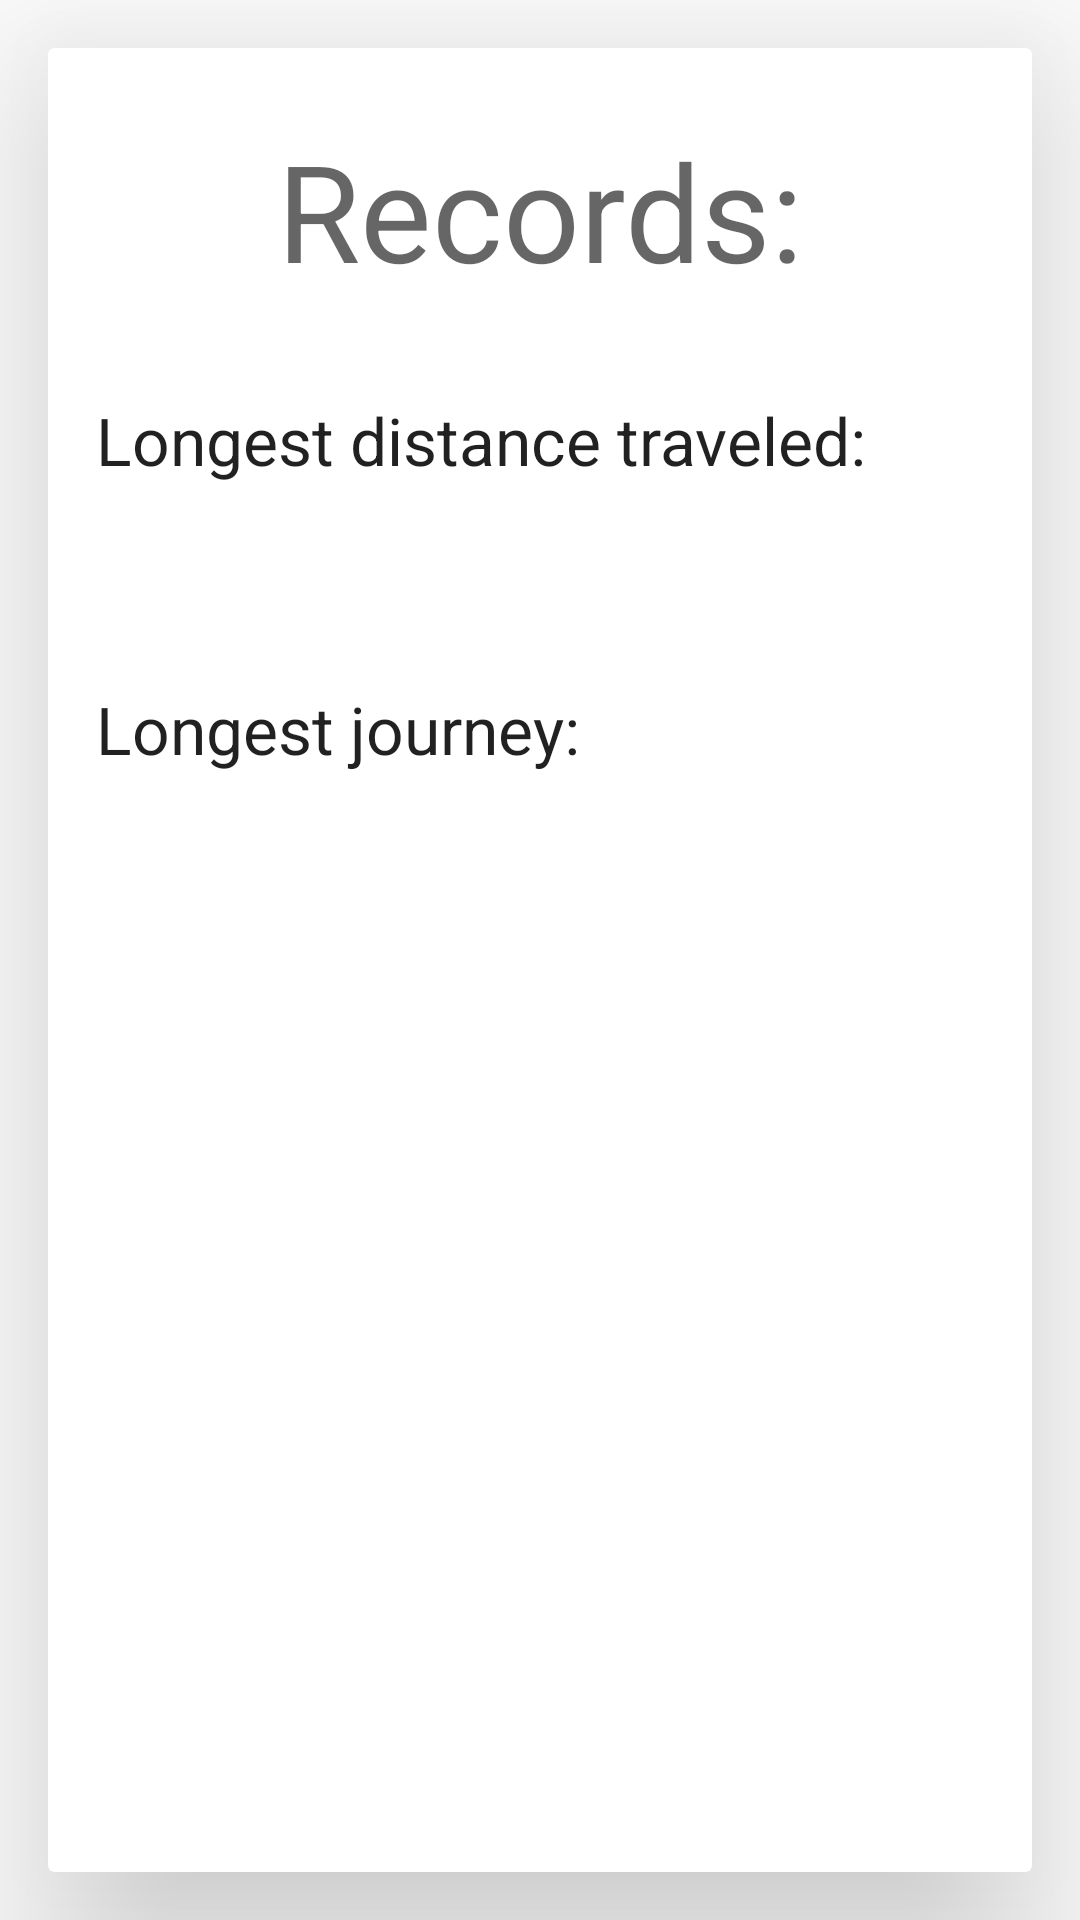

Reconstruct the res/layout file that produces this screen, plus the resources it refers to.
<!-- AndroidManifest.xml: application theme Theme.GPSTracker -->
<!-- res/layout/fragment_records.xml -->
<?xml version="1.0" encoding="utf-8"?>
<androidx.constraintlayout.widget.ConstraintLayout
    xmlns:android="http://schemas.android.com/apk/res/android"
    xmlns:app="http://schemas.android.com/apk/res-auto"
    xmlns:tools="http://schemas.android.com/tools"
    android:layout_width="match_parent"
    android:layout_height="match_parent">

    <androidx.cardview.widget.CardView
        android:layout_width="0dp"
        android:layout_height="0dp"
        android:layout_marginStart="16dp"
        android:layout_marginTop="16dp"
        android:layout_marginEnd="16dp"
        android:layout_marginBottom="16dp"
        app:cardElevation="40dp"
        app:layout_constraintBottom_toBottomOf="parent"
        app:layout_constraintEnd_toEndOf="parent"
        app:layout_constraintStart_toStartOf="parent"
        app:layout_constraintTop_toTopOf="parent">

        <androidx.constraintlayout.widget.ConstraintLayout
            android:layout_width="match_parent"
            android:layout_height="match_parent">

            <TextView
                android:id="@+id/recordsDistance"
                android:layout_width="wrap_content"
                android:layout_height="wrap_content"
                android:layout_marginStart="16dp"
                android:layout_marginTop="32dp"
                android:text="Longest distance traveled:"
                android:textAppearance="@style/TextAppearance.AppCompat.Large"
                app:layout_constraintStart_toStartOf="parent"
                app:layout_constraintTop_toBottomOf="@+id/recordsTitle" />

            <TextView
                android:id="@+id/recordsDistanceValue"
                android:layout_width="wrap_content"
                android:layout_height="wrap_content"
                android:layout_marginStart="16dp"
                android:layout_marginTop="16dp"
                android:textAppearance="@style/TextAppearance.AppCompat.Body1"
                android:text=" "
                app:layout_constraintStart_toStartOf="parent"
                app:layout_constraintTop_toBottomOf="@+id/recordsDistance" />

            <TextView
                android:id="@+id/recordsTime"
                android:layout_width="wrap_content"
                android:layout_height="wrap_content"
                android:layout_marginStart="16dp"
                android:layout_marginTop="32dp"
                android:text="Longest journey:"
                android:textAppearance="@style/TextAppearance.AppCompat.Large"
                app:layout_constraintStart_toStartOf="parent"
                app:layout_constraintTop_toBottomOf="@+id/recordsDistanceValue" />

            <TextView
                android:id="@+id/recordsTimeValue"
                android:layout_width="wrap_content"
                android:layout_height="wrap_content"
                android:layout_marginStart="16dp"
                android:layout_marginTop="16dp"
                android:text=" "
                android:textAppearance="@style/TextAppearance.AppCompat.Body1"
                app:layout_constraintStart_toStartOf="parent"
                app:layout_constraintTop_toBottomOf="@+id/recordsTime" />

            <TextView
                android:id="@+id/recordsTitle"
                android:layout_width="wrap_content"
                android:layout_height="wrap_content"
                android:layout_marginTop="24dp"
                android:text="Records:"
                android:textAppearance="@style/TextAppearance.AppCompat.Display2"
                app:layout_constraintEnd_toEndOf="parent"
                app:layout_constraintStart_toStartOf="parent"
                app:layout_constraintTop_toTopOf="parent" />
        </androidx.constraintlayout.widget.ConstraintLayout>
    </androidx.cardview.widget.CardView>
</androidx.constraintlayout.widget.ConstraintLayout>
<!-- resources referenced by this layout -->
<resources>
  <style name="Theme.GPSTracker" parent="Theme.MaterialComponents.DayNight.DarkActionBar">
          
          <item name="colorPrimary">@color/purple_500</item>
          <item name="colorPrimaryVariant">@color/purple_700</item>
          <item name="colorOnPrimary">@color/white</item>
          
          <item name="colorSecondary">@color/teal_200</item>
          <item name="colorSecondaryVariant">@color/teal_700</item>
          <item name="colorOnSecondary">@color/black</item>
          
          <item name="android:statusBarColor" tools:targetApi="l">?attr/colorPrimaryVariant</item>
          
      </style>
  <!-- not gathered from this repository: default colours our renderer supplied (Android Studio template values) -->
  <color name="purple_500">#FF6200EE</color>
  <color name="purple_700">#FF3700B3</color>
  <color name="teal_200">#FF03DAC5</color>
  <color name="teal_700">#FF018786</color>
  <color name="black">#FF000000</color>
  <color name="white">#FFFFFFFF</color>
</resources>
